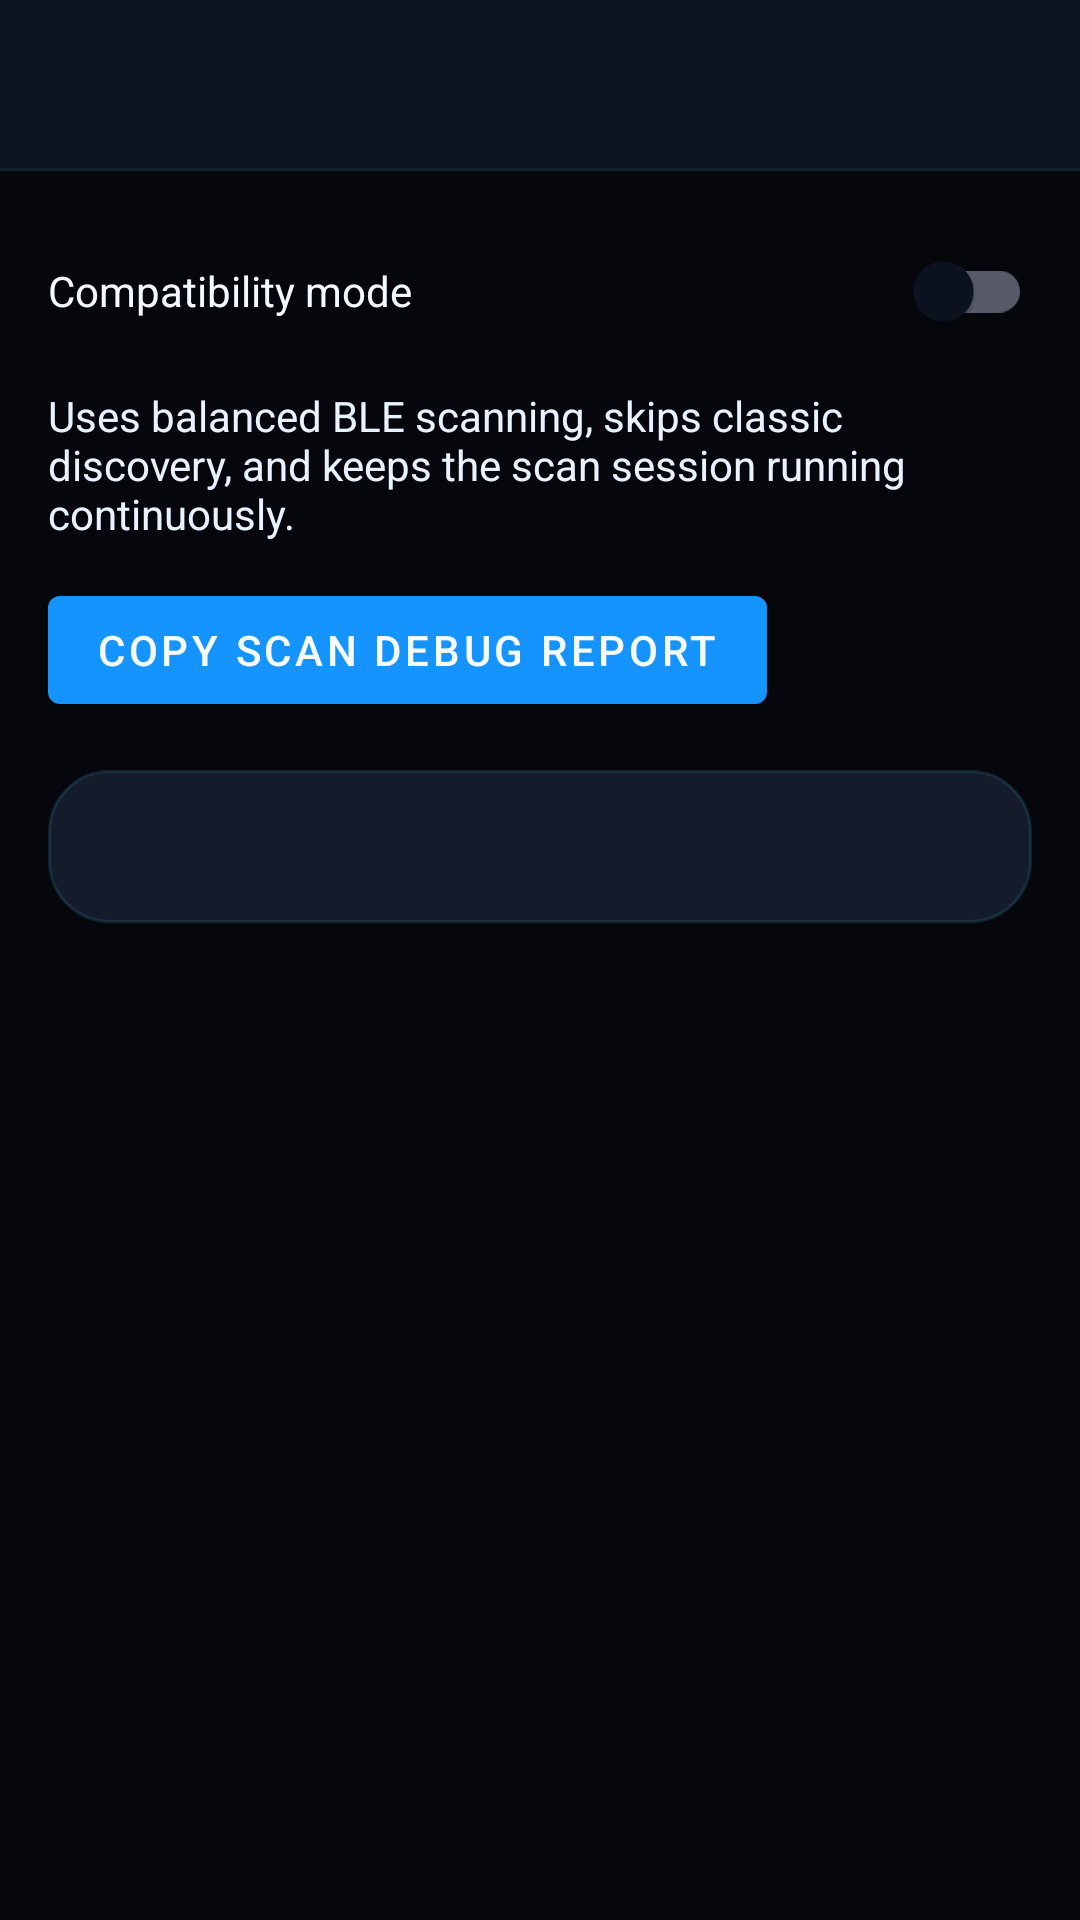

Write the Android layout XML for this screen, with the resource values it uses.
<!-- AndroidManifest.xml: application theme Theme.ThingAlert -->
<!-- res/layout/activity_diagnostics.xml -->
<?xml version="1.0" encoding="utf-8"?>
<LinearLayout xmlns:android="http://schemas.android.com/apk/res/android"
  xmlns:app="http://schemas.android.com/apk/res-auto"
  android:layout_width="match_parent"
  android:layout_height="match_parent"
  android:background="@color/thingalert_background"
  android:orientation="vertical">

  <com.google.android.material.appbar.MaterialToolbar
    android:id="@+id/toolbar"
    android:layout_width="match_parent"
    android:layout_height="wrap_content"
    android:background="@color/thingalert_surface"
    android:elevation="0dp"
    android:theme="@style/ThemeOverlay.MaterialComponents.Dark.ActionBar"
    app:navigationIconTint="@color/thingalert_secondary"
    app:titleTextColor="@color/thingalert_on_surface"
    android:title="@string/diagnostics" />

  <View
    android:layout_width="match_parent"
    android:layout_height="1dp"
    android:background="@color/thingalert_stroke_soft" />

  <ScrollView
    android:id="@+id/diagnosticsScroll"
    android:layout_width="match_parent"
    android:layout_height="match_parent"
    android:background="@color/thingalert_background">

    <LinearLayout
      android:layout_width="match_parent"
      android:layout_height="wrap_content"
      android:orientation="vertical">

      <com.google.android.material.switchmaterial.SwitchMaterial
        android:id="@+id/compatibilityModeSwitch"
        android:layout_width="match_parent"
        android:layout_height="wrap_content"
        android:layout_marginStart="16dp"
        android:layout_marginTop="16dp"
        android:layout_marginEnd="16dp"
        android:text="@string/compatibility_mode"
        android:textColor="@color/thingalert_on_surface" />

      <TextView
        android:id="@+id/compatibilityModeHint"
        android:layout_width="match_parent"
        android:layout_height="wrap_content"
        android:layout_marginStart="16dp"
        android:layout_marginTop="8dp"
        android:layout_marginEnd="16dp"
        android:text="@string/compatibility_mode_detail"
        android:textColor="@color/thingalert_on_background" />

      <com.google.android.material.button.MaterialButton
        android:id="@+id/copyDebugReportButton"
        android:layout_width="wrap_content"
        android:layout_height="wrap_content"
        android:layout_marginStart="16dp"
        android:layout_marginTop="12dp"
        android:text="@string/copy_scan_debug_report" />

      <TextView
        android:id="@+id/diagnosticsText"
        android:layout_width="match_parent"
        android:layout_height="wrap_content"
        android:layout_margin="16dp"
        android:background="@drawable/panel_surface_subtle"
        android:fontFamily="monospace"
        android:padding="16dp"
        android:textColor="@color/thingalert_on_surface"
        android:textIsSelectable="true" />
    </LinearLayout>
  </ScrollView>
</LinearLayout>
<!-- resources referenced by this layout -->
<resources>
  <color name="thingalert_background">#05070D</color>
  <color name="thingalert_on_background">#EAF2FF</color>
  <color name="thingalert_on_surface">#F4F8FF</color>
  <color name="thingalert_secondary">#53E1FF</color>
  <color name="thingalert_stroke_soft">#1F53E1FF</color>
  <color name="thingalert_surface">#0C1220</color>
  <!-- drawable panel_surface_subtle (drawable) -->
  <?xml version="1.0" encoding="utf-8"?>
  <shape xmlns:android="http://schemas.android.com/apk/res/android"
    android:shape="rectangle">
    <solid android:color="@color/thingalert_surface_variant" />
    <stroke
      android:width="1dp"
      android:color="@color/thingalert_stroke_soft" />
    <corners android:radius="20dp" />
  </shape>
  <string name="compatibility_mode">Compatibility mode</string>
  <string name="compatibility_mode_detail">Uses balanced BLE scanning, skips classic discovery, and keeps the scan session running continuously.</string>
  <string name="copy_scan_debug_report">Copy scan debug report</string>
  <string name="diagnostics">Diagnostics</string>
  <style name="Theme.ThingAlert" parent="Theme.MaterialComponents.DayNight.NoActionBar">
      <item name="colorPrimary">@color/thingalert_primary</item>
      <item name="colorPrimaryVariant">@color/thingalert_primary_variant</item>
      <item name="colorSecondary">@color/thingalert_secondary</item>
      <item name="colorSecondaryVariant">@color/thingalert_secondary_variant</item>
      <item name="colorSurface">@color/thingalert_surface</item>
      <item name="colorSurfaceVariant">@color/thingalert_surface_variant</item>
      <item name="android:colorBackground">@color/thingalert_background</item>
      <item name="colorOnPrimary">@color/thingalert_on_primary</item>
      <item name="colorOnSecondary">@color/thingalert_on_secondary</item>
      <item name="colorOnBackground">@color/thingalert_on_background</item>
      <item name="colorOnSurface">@color/thingalert_on_surface</item>
      <item name="android:statusBarColor" tools:targetApi="l">@color/thingalert_background</item>
      <item name="android:navigationBarColor" tools:targetApi="o_mr1">@color/thingalert_background</item>
      <item name="android:windowBackground">@color/thingalert_background</item>
      <item name="android:windowLightStatusBar" tools:targetApi="m">false</item>
      <item name="android:windowLightNavigationBar" tools:targetApi="o_mr1">false</item>
      <item name="android:textColorPrimary">@color/thingalert_on_surface</item>
      <item name="android:textColorSecondary">@color/thingalert_on_background</item>
      <item name="colorControlActivated">@color/thingalert_secondary</item>
      <item name="colorControlNormal">@color/thingalert_on_surface</item>
      <item name="textInputStyle">@style/ThingAlertTextInputStyle</item>
      <item name="spinnerStyle">@style/ThingAlertSpinnerStyle</item>
    </style>
  <color name="thingalert_surface_variant">#141C2C</color>
  <color name="thingalert_primary">#1594FF</color>
  <color name="thingalert_primary_variant">#0A4FDE</color>
  <color name="thingalert_secondary_variant">#1489FF</color>
  <color name="thingalert_on_primary">#F7FBFF</color>
  <color name="thingalert_on_secondary">#031019</color>
  <style name="ThingAlertTextInputStyle" parent="Widget.MaterialComponents.TextInputLayout.OutlinedBox">
      <item name="boxBackgroundColor">@color/thingalert_surface_variant</item>
      <item name="boxStrokeColor">@color/thingalert_secondary</item>
      <item name="boxStrokeWidth">1dp</item>
      <item name="boxStrokeWidthFocused">2dp</item>
      <item name="hintTextColor">@color/thingalert_secondary</item>
    </style>
  <style name="ThingAlertSpinnerStyle" parent="Widget.AppCompat.Spinner.Underlined">
      <item name="android:backgroundTint">@color/thingalert_secondary</item>
      <item name="android:popupBackground">@color/thingalert_surface_variant</item>
    </style>
</resources>
